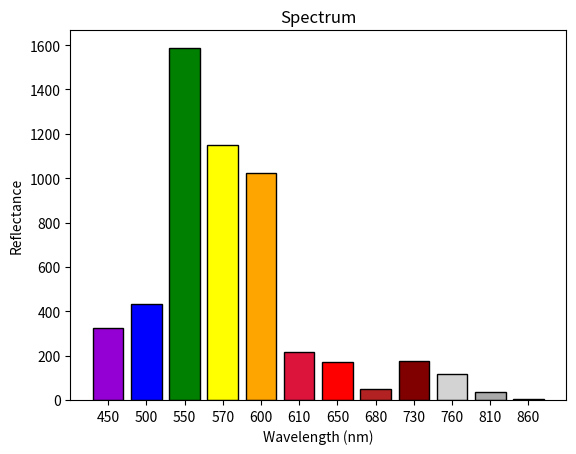

Reproduce this figure in Python.
import numpy as np
import matplotlib.pyplot as plt

vis_bg_a = np.array([511.05, 396.21, 435.37, 474.34, 523.98, 321.17])
vis_bg_b = np.array([512.27, 396.21, 436.49, 474.34, 523.98, 321.17])
vis_bg_c = np.array([513.49, 397.51, 436.49, 475.33, 523.98, 322.13])
vis_bg_d = np.array([513.49, 397.51, 436.49, 475.33, 523.98, 322.13])
vis_bg_e = np.array([513.49, 397.51, 436.49, 475.33, 523.98, 322.13])
vis_bg = (vis_bg_a + vis_bg_b + vis_bg_c + vis_bg_d + vis_bg_d) / 5

nir_bg_a = np.array([1161.47, 277.70, 76.90, 43.03, 89.09, 55.91])
nir_bg_b = np.array([1161.47, 277.70, 76.90, 43.03, 89.09, 55.91])
nir_bg_c = np.array([1161.47, 277.70, 76.90, 43.03, 89.09, 55.91])
nir_bg_d = np.array([1161.47, 277.70, 76.90, 43.03, 89.09, 55.91])
nir_bg_e = np.array([1161.47, 277.70, 76.90, 43.03, 89.09, 55.91])
nir_bg = (nir_bg_a + nir_bg_b + nir_bg_c + nir_bg_d + nir_bg_d) / 5

bg = np.concatenate((vis_bg,nir_bg))
bg[5],bg[6]=bg[6],bg[5]

yvis_a = np.array([835.04, 826.30, 2016.81, 1622.64, 1540.93, 492.79])
yvis_b = np.array([843.60, 832.82, 2032.48, 1633.51, 1555.93, 498.54])
yvis_c = np.array([836.26, 826.30, 2016.81, 1619.67, 1538.93, 491.83])
yvis_d = np.array([841.15, 830.21, 2030.24, 1631.53, 1554.93, 496.62])
yvis_e = np.array([839.93, 830.21, 2020.17, 1622.64, 1542.93, 493.74])
yvis = (yvis_a + yvis_b + yvis_c + yvis_d + yvis_e) / 5

ynir_a = np.array([1377.03, 326.05, 254.72, 161.78, 123.69, 61.50])
ynir_b = np.array([1377.03, 326.05, 254.72, 161.78, 123.69, 61.50])
ynir_c = np.array([1377.03, 326.05, 254.72, 161.78, 123.69, 61.50])
ynir_d = np.array([1378.18, 326.05, 254.72, 161.78, 123.69, 61.50])
ynir_e = np.array([1373.59, 326.05, 253.12, 160.92, 123.69, 61.50])
ynir = (ynir_a + ynir_b + ynir_c + ynir_d + ynir_e) / 5

reflectance = np.concatenate((yvis,ynir))
reflectance[5],reflectance[6]=reflectance[6],reflectance[5]

reflectance = reflectance-bg

wavelengths = np.array([450,500,550,570,600,610,650,680,730,760,810,860])
x_pos = np.arange(len(wavelengths))

plt.bar(x_pos,reflectance,
        color=['darkviolet','blue','green','yellow',
               'orange','crimson','red','firebrick',
               'maroon','lightgray','darkgray','gray'],
        edgecolor='black')
plt.xticks(x_pos,wavelengths)
plt.title("Spectrum")
plt.ylabel("Reflectance")
plt.xlabel("Wavelength (nm)")

plt.show()